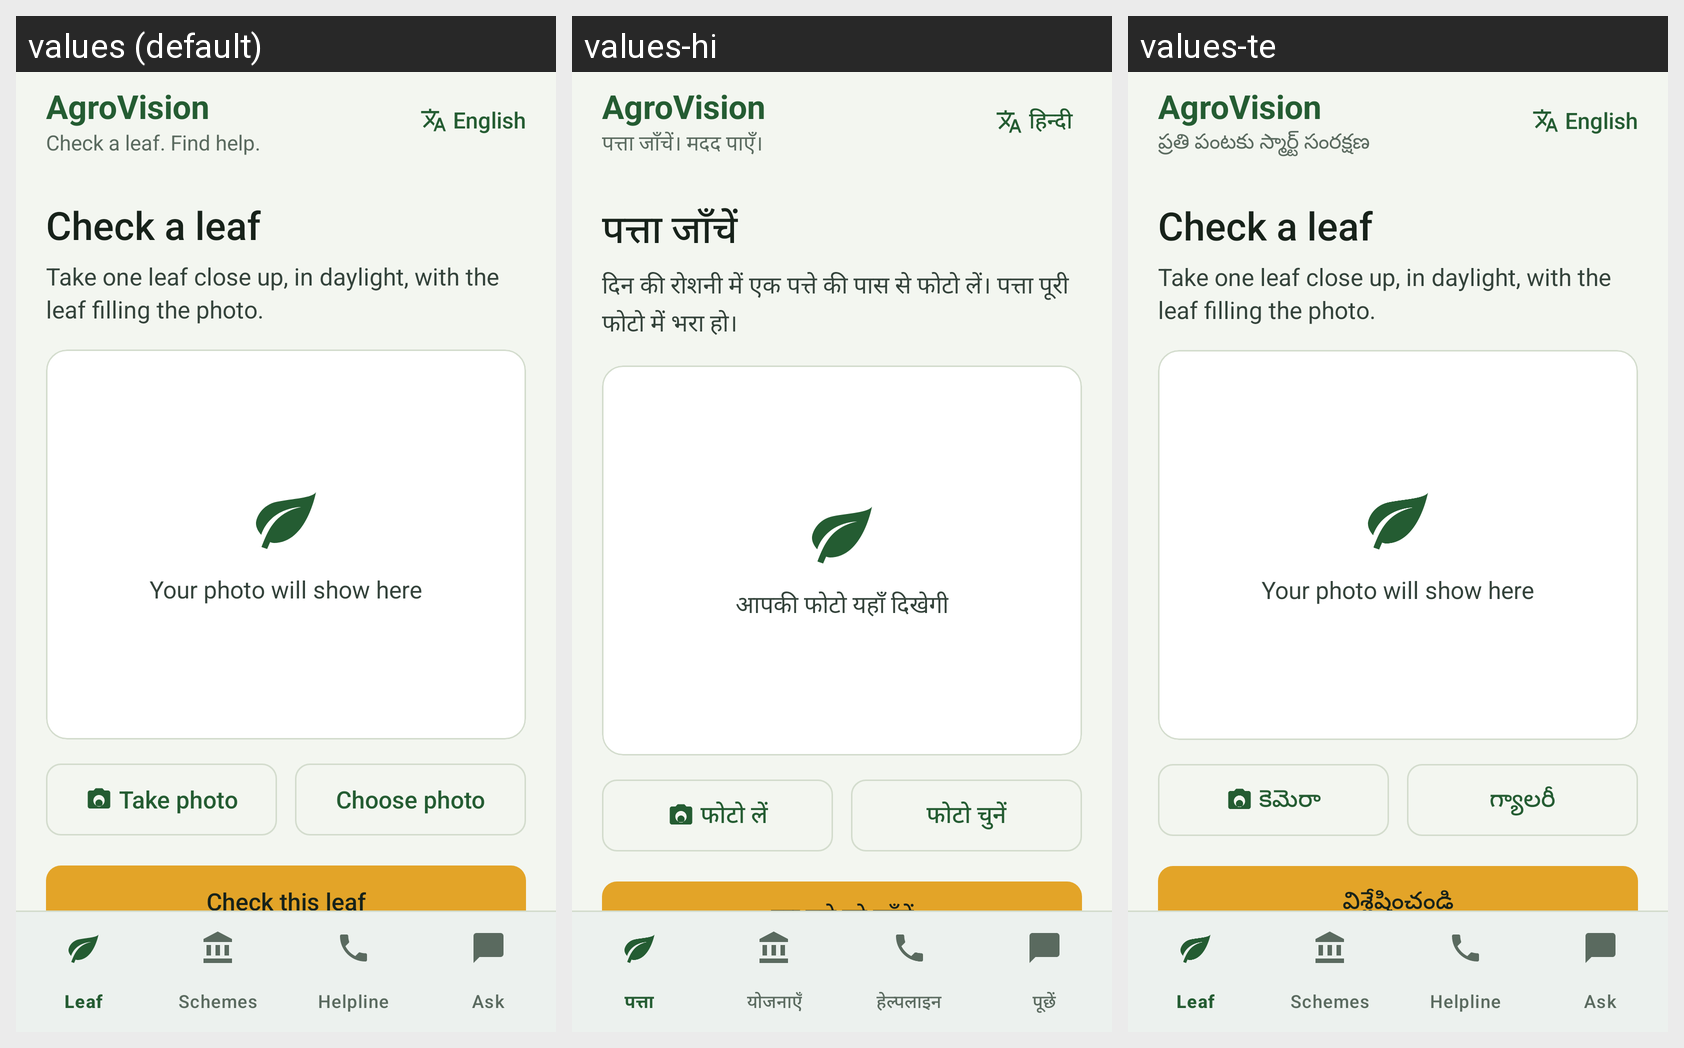

Strings drawn on this Android screen and how each of the app's shown locales translates them:
Android screen res/layout/activity_main.xml rendered under 3 locales, left to right: values (default), values-hi, values-te. Device: Nexus 5 (rendered at 1080×1920; each locale shown at half size, 540×960, under a caption strip naming it); theme Theme.AgroVision.
Strings drawn on this screen, with the default value and each locale's value (text and hints the layout hard-codes, and strings that could not be matched under every locale, appear in the picture but are not listed):

title_app
  values: AgroVision
  values-hi: AgroVision  [not translated; the default value is used]
  values-te: AgroVision

tagline
  values: Check a leaf. Find help.
  values-hi: पत्ता जाँचें। मदद पाएँ।
  values-te: ప్రతి పంటకు స్మార్ట్ సంరక్షణ

lang_current
  values: English
  values-hi: हिन्दी
  values-te: English  [not translated; the default value is used]

scan_title
  values: Check a leaf
  values-hi: पत्ता जाँचें
  values-te: Check a leaf  [not translated; the default value is used]

scan_subtitle
  values: Take one leaf close up, in daylight, with the leaf filling the photo.
  values-hi: दिन की रोशनी में एक पत्ते की पास से फोटो लें। पत्ता पूरी फोटो में भरा हो।
  values-te: Take one leaf close up, in daylight, with the leaf filling the photo.  [not translated; the default value is used]

preview_empty
  values: Your photo will show here
  values-hi: आपकी फोटो यहाँ दिखेगी
  values-te: Your photo will show here  [not translated; the default value is used]

btn_camera
  values: Take photo
  values-hi: फोटो लें
  values-te: కెమెరా

btn_gallery
  values: Choose photo
  values-hi: फोटो चुनें
  values-te: గ్యాలరీ

btn_analyze
  values: Check this leaf
  values-hi: इस पत्ते को जाँचें
  values-te: విశ్లేషించండి
